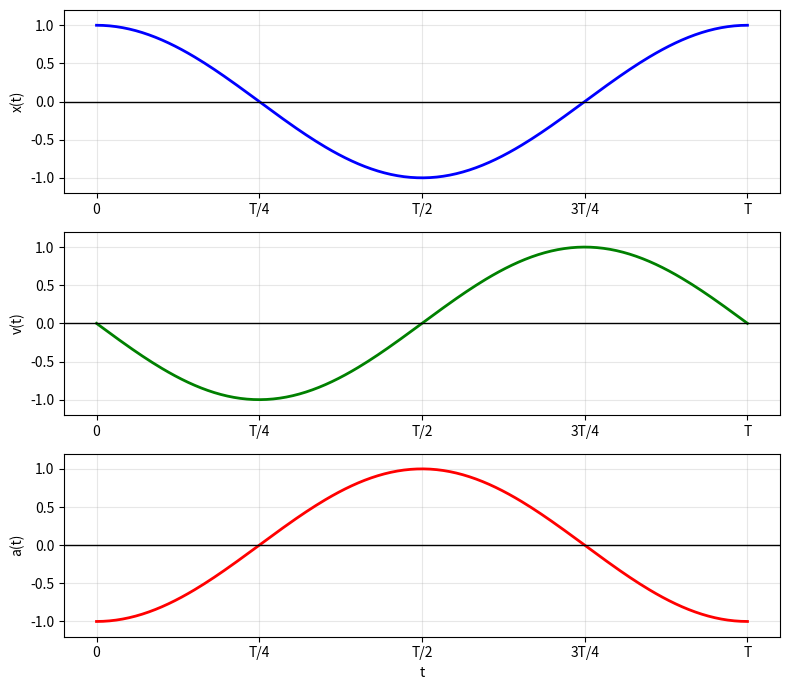

Recreate this plot in Python. (Note: this script raises an exception after producing the figure.)
import numpy as np
import matplotlib.pyplot as plt

# Set up the figure for x(t), v(t), a(t)
fig, (ax1, ax2, ax3) = plt.subplots(3, 1, figsize=(8, 7), dpi=100)
t = np.linspace(0, 2*np.pi, 200)
A = 1
omega = 1

x = A * np.cos(omega * t)
v = -A * omega * np.sin(omega * t)
a = -A * omega**2 * np.cos(omega * t)

# Plot x(t)
ax1.plot(t, x, 'b-', linewidth=2)
ax1.set_ylabel('x(t)')
ax1.set_ylim(-1.2 * A, 1.2 * A)
ax1.set_xticks([0, np.pi/2, np.pi, 3*np.pi/2, 2*np.pi])
ax1.set_xticklabels(['0', 'T/4', 'T/2', '3T/4', 'T'])
ax1.grid(True, alpha=0.3)
ax1.axhline(y=0, color='k', linewidth=1)

# Plot v(t)
ax2.plot(t, v, 'g-', linewidth=2)
ax2.set_ylabel('v(t)')
ax2.set_ylim(-1.2 * A * omega, 1.2 * A * omega)
ax2.set_xticks([0, np.pi/2, np.pi, 3*np.pi/2, 2*np.pi])
ax2.set_xticklabels(['0', 'T/4', 'T/2', '3T/4', 'T'])
ax2.grid(True, alpha=0.3)
ax2.axhline(y=0, color='k', linewidth=1)

# Plot a(t)
ax3.plot(t, a, 'r-', linewidth=2)
ax3.set_xlabel('t')
ax3.set_ylabel('a(t)')
ax3.set_ylim(-1.2 * A * omega**2, 1.2 * A * omega**2)
ax3.set_xticks([0, np.pi/2, np.pi, 3*np.pi/2, 2*np.pi])
ax3.set_xticklabels(['0', 'T/4', 'T/2', '3T/4', 'T'])
ax3.grid(True, alpha=0.3)
ax3.axhline(y=0, color='k', linewidth=1)

fig.tight_layout()
plt.savefig('/home/yorkgf/Documents/Obsidian Vault/AP Physics C/Assets/shm-xva-mpl.svg', format='svg', bbox_inches='tight')
plt.close()

# Now plot energy vs x
fig2, ax = plt.subplots(1, 1, figsize=(8, 4), dpi=100)
x = np.linspace(-1, 1, 200)
k = 1
A = 1
K = 0.5 * k * (A**2 - x**2)
U = 0.5 * k * x**2
E = 0.5 * k * A**2 * np.ones_like(x)

ax.plot(x, K, 'b-', linewidth=2, label='Kinetic Energy K(x)')
ax.plot(x, U, 'r-', linewidth=2, label='Potential Energy U(x)')
ax.plot(x, E, 'k--', linewidth=2, label='Total Energy E')
ax.set_xlabel('x')
ax.set_ylabel('Energy')
ax.set_ylim(0, 0.6 * k * A**2)
ax.grid(True, alpha=0.3)
ax.legend()

fig.tight_layout()
plt.savefig('/home/yorkgf/Documents/Obsidian Vault/AP Physics C/Assets/shm-energy-mpl.svg', format='svg', bbox_inches='tight')
plt.close()

print("Done! Generated:")
print("- /home/yorkgf/Documents/Obsidian Vault/AP Physics C/Assets/shm-xva-mpl.svg")
print("- /home/yorkgf/Documents/Obsidian Vault/AP Physics C/Assets/shm-energy-mpl.svg")
